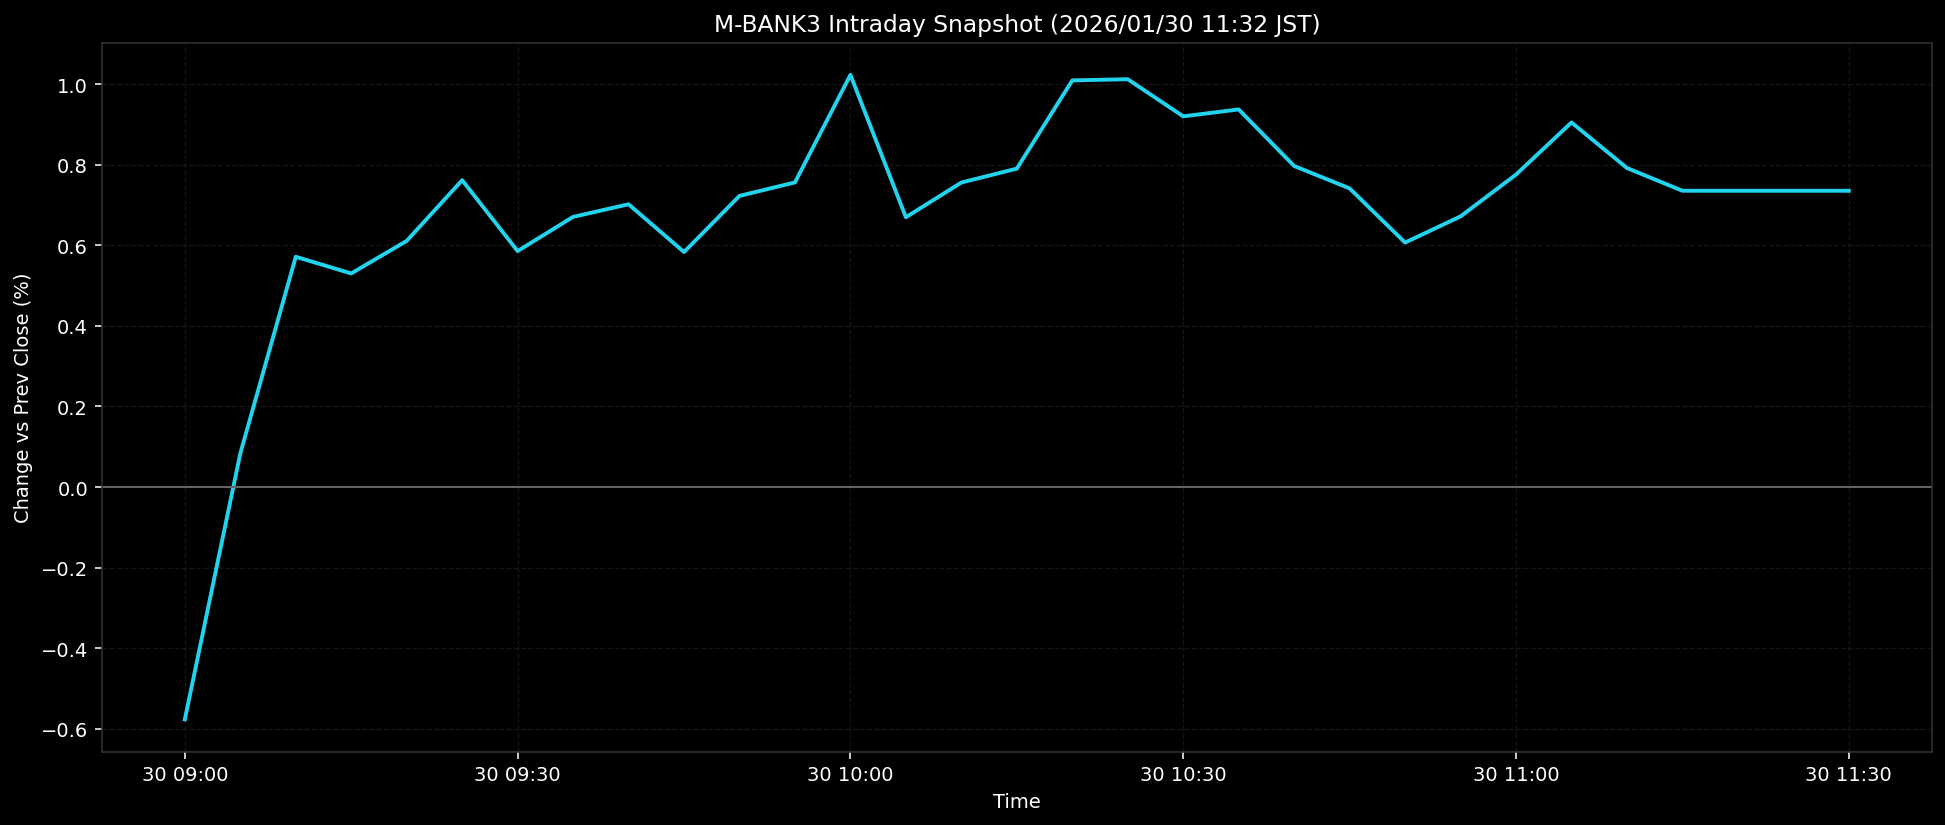

Values plotted in this chart, from the file beside it:
ts, pct
2026-01-30T09:00:00+0900, -0.5763
2026-01-30T09:05:00+0900, 0.0834
2026-01-30T09:10:00+0900, 0.5714
2026-01-30T09:15:00+0900, 0.53
2026-01-30T09:20:00+0900, 0.6109
2026-01-30T09:25:00+0900, 0.7614
2026-01-30T09:30:00+0900, 0.5856
2026-01-30T09:35:00+0900, 0.6704
2026-01-30T09:40:00+0900, 0.7017
2026-01-30T09:45:00+0900, 0.5832
2026-01-30T09:50:00+0900, 0.7225
2026-01-30T09:55:00+0900, 0.7559
2026-01-30T10:00:00+0900, 1.023
2026-01-30T10:05:00+0900, 0.6696
2026-01-30T10:10:00+0900, 0.7556
2026-01-30T10:15:00+0900, 0.7901
2026-01-30T10:20:00+0900, 1.009
2026-01-30T10:25:00+0900, 1.012
2026-01-30T10:30:00+0900, 0.9198
2026-01-30T10:35:00+0900, 0.937
2026-01-30T10:40:00+0900, 0.7967
2026-01-30T10:45:00+0900, 0.7411
2026-01-30T10:50:00+0900, 0.6067
2026-01-30T10:55:00+0900, 0.6716
2026-01-30T11:00:00+0900, 0.7753
2026-01-30T11:05:00+0900, 0.9046
2026-01-30T11:10:00+0900, 0.7916
2026-01-30T11:15:00+0900, 0.7352
2026-01-30T11:20:00+0900, 0.7352
2026-01-30T11:25:00+0900, 0.7352
2026-01-30T11:30:00+0900, 0.7352
